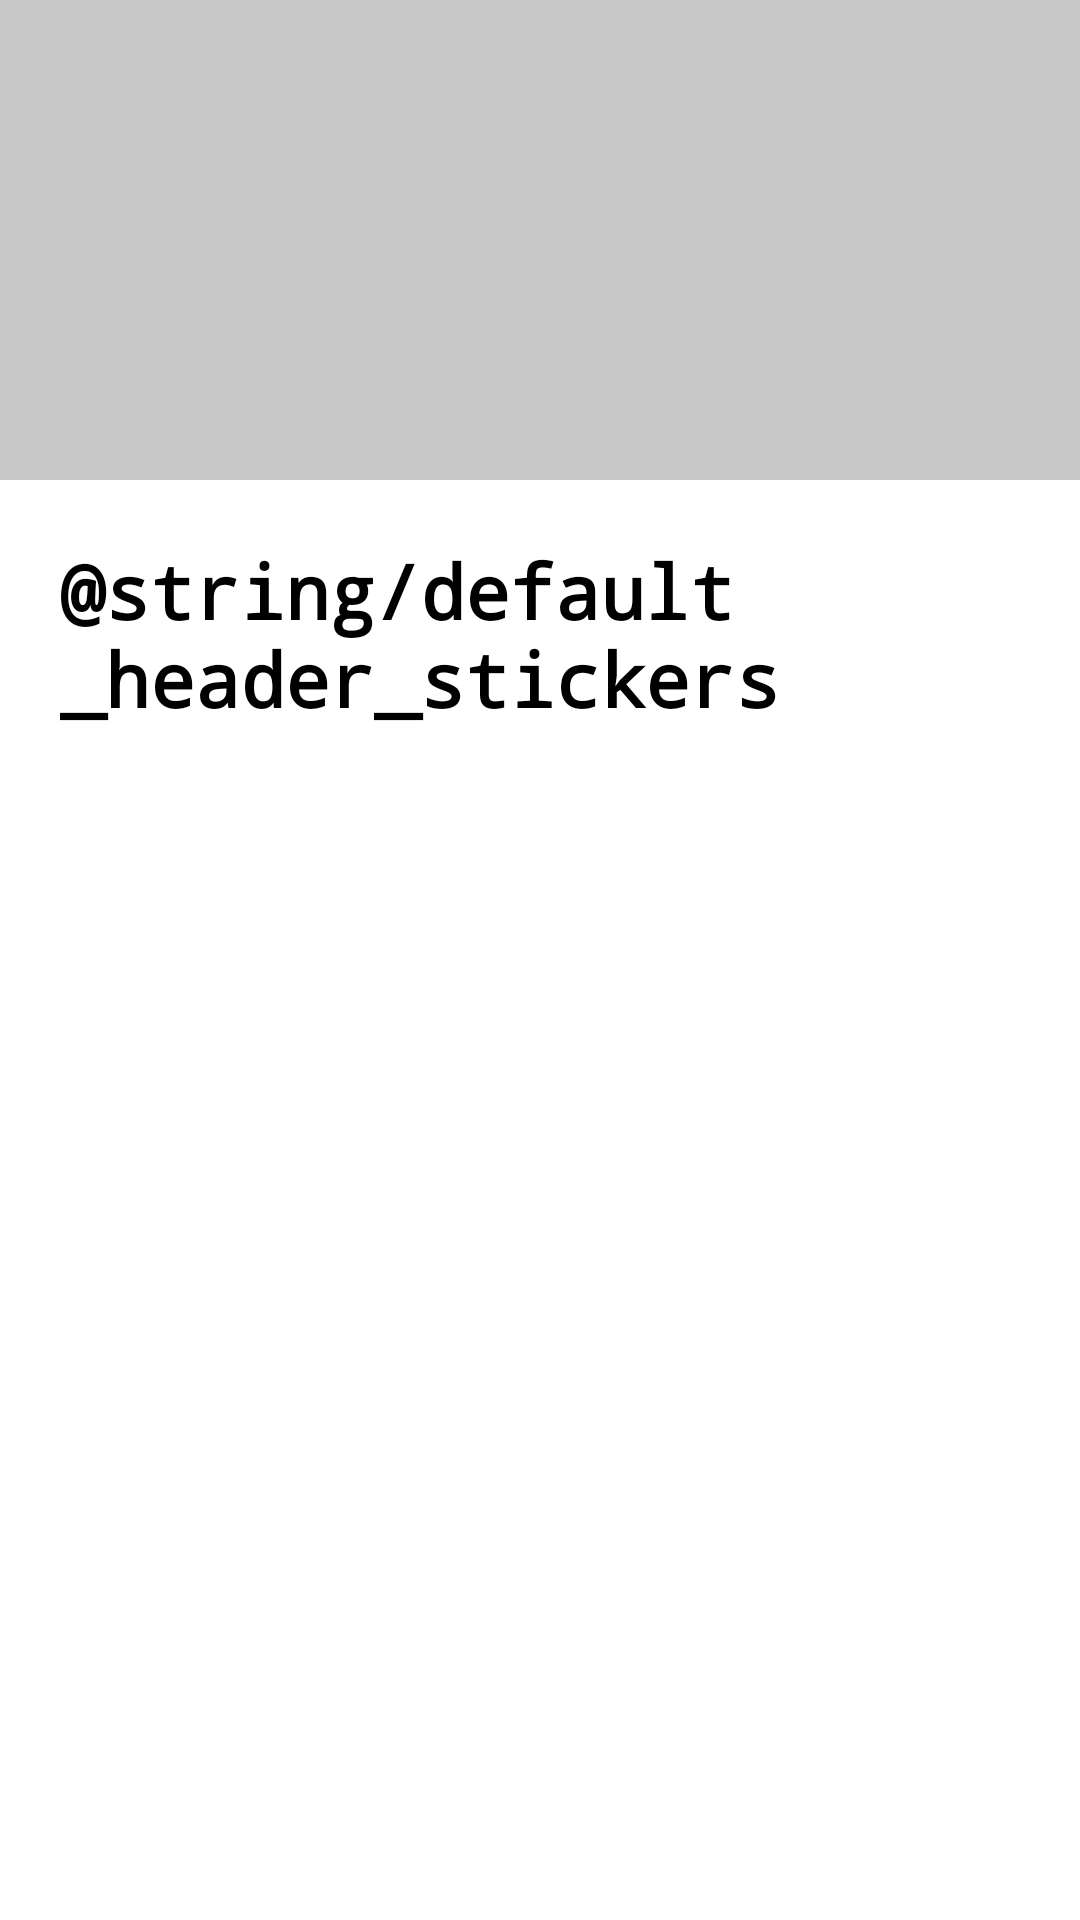

Android layout source for this screen:
<!-- AndroidManifest.xml: application theme AppTheme -->
<!-- res/layout/activity_stickers.xml -->
<?xml version="1.0" encoding="utf-8"?>
<android.support.constraint.ConstraintLayout xmlns:android="http://schemas.android.com/apk/res/android"
    xmlns:app="http://schemas.android.com/apk/res-auto"
    android:layout_width="match_parent"
    android:layout_height="match_parent"
    android:background="@color/semi_alpha_bg"
    >

    <android.support.constraint.Guideline
        android:id="@+id/line1"
        android:layout_width="wrap_content"
        android:layout_height="wrap_content"
        android:orientation="horizontal"
        app:layout_constraintGuide_percent="0.25" />

    <TextView
        android:id="@+id/header_text"
        android:layout_width="match_parent"
        android:layout_height="wrap_content"
        android:text="@string/default_header_stickers"
        android:background="@color/whiteText"
        app:layout_constraintTop_toTopOf="@id/line1"
        android:padding="20dp"
        android:textAppearance="@style/StickerHeaderStyle"/>

    <android.support.v7.widget.RecyclerView
        android:id="@+id/recycler_view"
        android:layout_width="match_parent"
        android:layout_height="0dp"
        android:orientation="vertical"
        android:background="@color/whiteText"
        app:layout_constraintTop_toBottomOf="@id/header_text"
        app:layout_constraintBottom_toBottomOf="parent"
        />

</android.support.constraint.ConstraintLayout>
<!-- resources referenced by this layout -->
<resources>
  <color name="semi_alpha_bg">#33000000</color>
  <color name="whiteText">#FFFFFF</color>
  <style name="StickerHeaderStyle" parent="@android:style/TextAppearance">
          <item name="android:textColor">@color/blackText</item>
          <item name="android:typeface">monospace</item>
          <item name="android:textStyle">bold</item>
          <item name="android:textSize">25sp</item>
      </style>
  <style name="AppTheme" parent="Theme.AppCompat.Light">
          
          <item name="colorPrimary">@color/colorPrimary</item>
          <item name="colorPrimaryDark">@color/colorPrimaryDark</item>
          <item name="colorAccent">@color/colorAccent</item>
      </style>
  <color name="blackText">#000000</color>
  <color name="colorPrimary">#3F51B5</color>
  <color name="colorPrimaryDark">#303F9F</color>
  <color name="colorAccent">#FF4081</color>
</resources>
